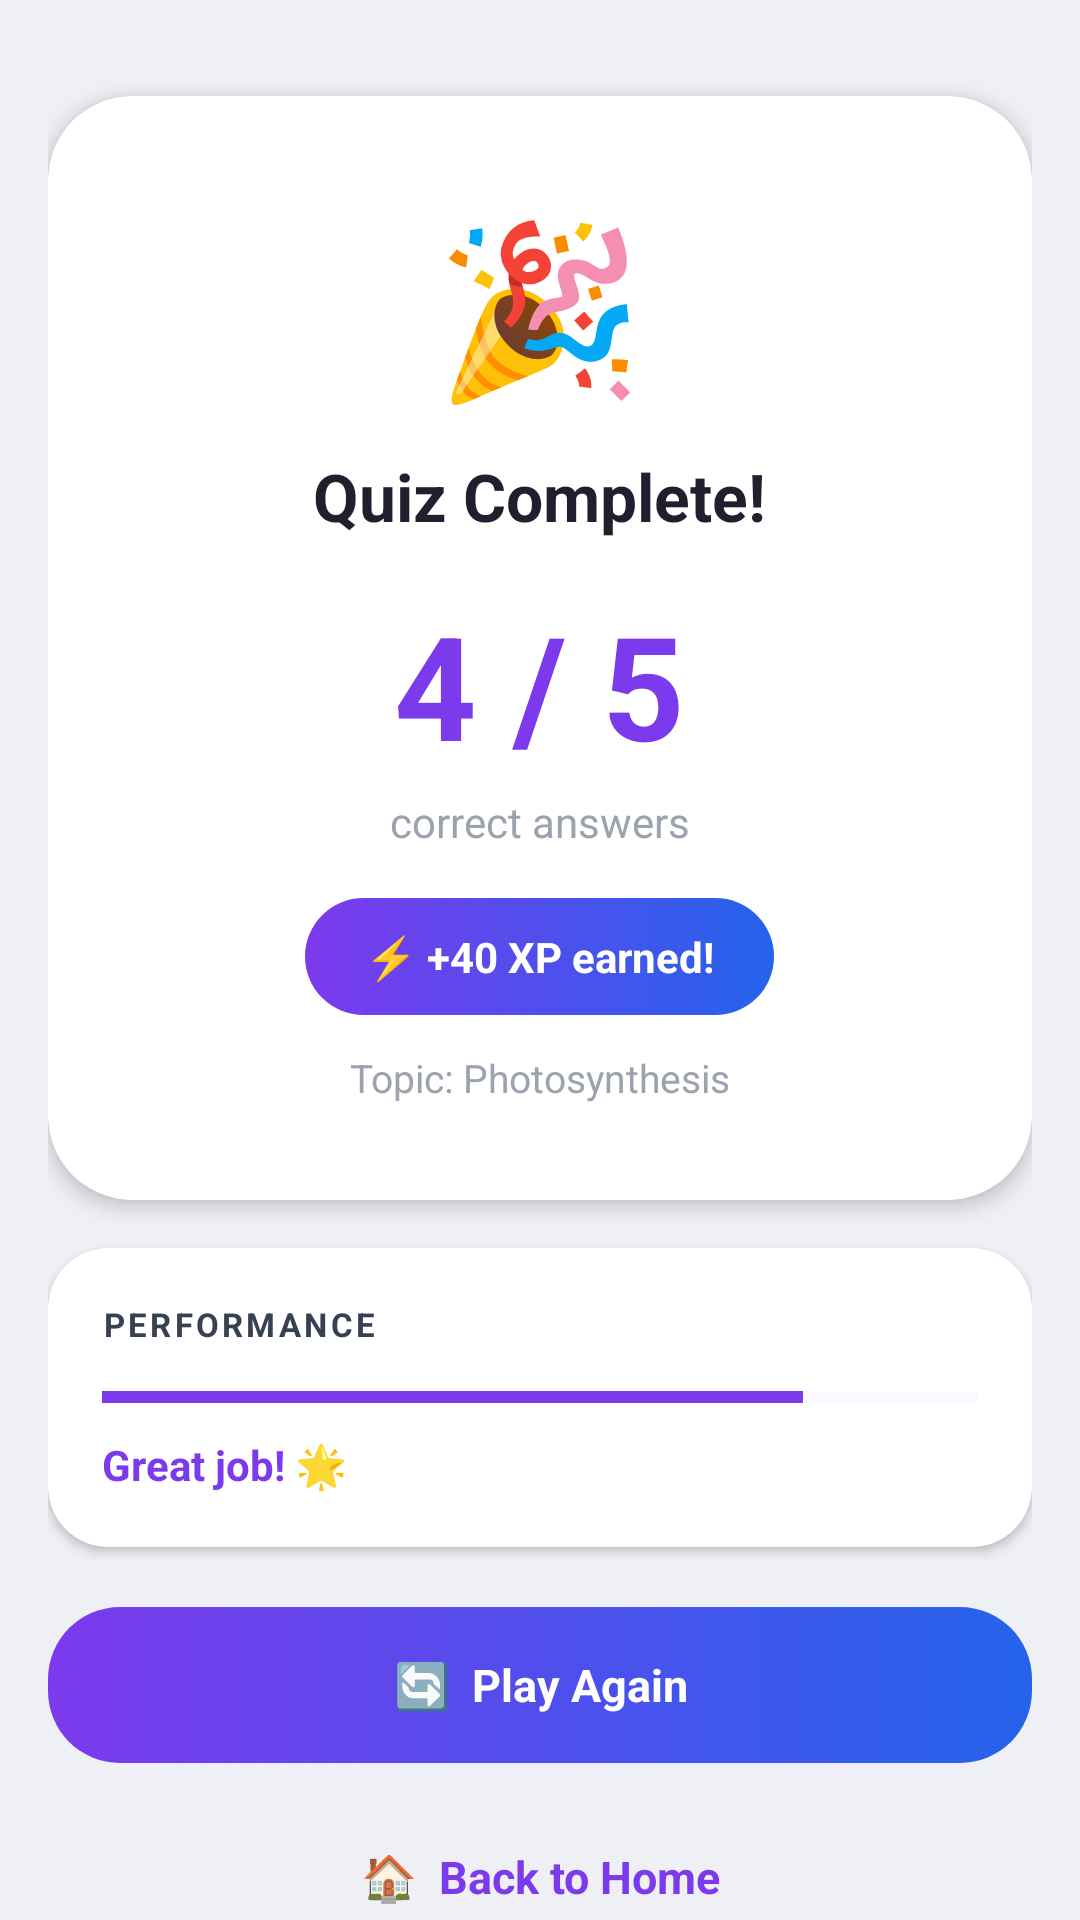

Write the Android layout XML for this screen, with the resource values it uses.
<!-- AndroidManifest.xml: application theme Theme.LearnMate -->
<!-- res/layout/fragment_quiz_result.xml -->
<?xml version="1.0" encoding="utf-8"?>
<androidx.constraintlayout.widget.ConstraintLayout
    xmlns:android="http://schemas.android.com/apk/res/android"
    xmlns:app="http://schemas.android.com/apk/res-auto"
    android:layout_width="match_parent"
    android:layout_height="match_parent"
    android:background="#EEF0F6">

    <androidx.core.widget.NestedScrollView
        android:layout_width="0dp"
        android:layout_height="0dp"
        android:scrollbars="none"
        app:layout_constraintTop_toTopOf="parent"
        app:layout_constraintBottom_toBottomOf="parent"
        app:layout_constraintStart_toStartOf="parent"
        app:layout_constraintEnd_toEndOf="parent">

        <LinearLayout
            android:layout_width="match_parent"
            android:layout_height="wrap_content"
            android:orientation="vertical"
            android:padding="16dp">

            
            <androidx.cardview.widget.CardView
                android:layout_width="match_parent"
                android:layout_height="wrap_content"
                android:layout_marginTop="16dp"
                app:cardCornerRadius="28dp"
                app:cardElevation="4dp"
                app:cardBackgroundColor="#FFFFFF">

                <LinearLayout
                    android:layout_width="match_parent"
                    android:layout_height="wrap_content"
                    android:orientation="vertical"
                    android:gravity="center"
                    android:padding="32dp">

                    
                    <TextView
                        android:id="@+id/tvScoreEmoji"
                        android:layout_width="wrap_content"
                        android:layout_height="wrap_content"
                        android:text="🎉"
                        android:textSize="56sp"/>

                    <TextView
                        android:layout_width="wrap_content"
                        android:layout_height="wrap_content"
                        android:text="Quiz Complete!"
                        android:textColor="#1F1F2E"
                        android:textSize="22sp"
                        android:textStyle="bold"
                        android:layout_marginTop="12dp"/>

                    
                    <TextView
                        android:id="@+id/tvFinalScore"
                        android:layout_width="wrap_content"
                        android:layout_height="wrap_content"
                        android:text="4 / 5"
                        android:textColor="#7C3AED"
                        android:textSize="48sp"
                        android:textStyle="bold"
                        android:layout_marginTop="16dp"/>

                    <TextView
                        android:layout_width="wrap_content"
                        android:layout_height="wrap_content"
                        android:text="correct answers"
                        android:textColor="#9CA3AF"
                        android:textSize="14sp"
                        android:layout_marginTop="4dp"/>

                    
                    <TextView
                        android:id="@+id/tvXpEarned"
                        android:layout_width="wrap_content"
                        android:layout_height="wrap_content"
                        android:text="⚡ +40 XP earned!"
                        android:textColor="#FFFFFF"
                        android:textSize="14sp"
                        android:textStyle="bold"
                        android:background="@drawable/bg_button_gradient"
                        android:paddingHorizontal="20dp"
                        android:paddingVertical="10dp"
                        android:layout_marginTop="16dp"/>

                    
                    <TextView
                        android:id="@+id/tvResultTopic"
                        android:layout_width="wrap_content"
                        android:layout_height="wrap_content"
                        android:text="Topic: Photosynthesis"
                        android:textColor="#9CA3AF"
                        android:textSize="13sp"
                        android:layout_marginTop="12dp"/>

                </LinearLayout>

            </androidx.cardview.widget.CardView>

            
            <androidx.cardview.widget.CardView
                android:layout_width="match_parent"
                android:layout_height="wrap_content"
                android:layout_marginTop="16dp"
                app:cardCornerRadius="20dp"
                app:cardElevation="2dp"
                app:cardBackgroundColor="#FFFFFF">

                <LinearLayout
                    android:layout_width="match_parent"
                    android:layout_height="wrap_content"
                    android:orientation="vertical"
                    android:padding="18dp">

                    <TextView
                        android:layout_width="wrap_content"
                        android:layout_height="wrap_content"
                        android:text="PERFORMANCE"
                        android:textColor="#374151"
                        android:textSize="11sp"
                        android:textStyle="bold"
                        android:letterSpacing="0.1"/>

                    <ProgressBar
                        android:id="@+id/scoreProgressBar"
                        style="@android:style/Widget.DeviceDefault.Light.ProgressBar.Horizontal"
                        android:layout_width="match_parent"
                        android:layout_height="10dp"
                        android:layout_marginTop="12dp"
                        android:max="100"
                        android:progress="80"
                        android:progressTint="#7C3AED"
                        android:progressBackgroundTint="#EDE9FE"/>

                    <TextView
                        android:id="@+id/tvPerformanceLabel"
                        android:layout_width="wrap_content"
                        android:layout_height="wrap_content"
                        android:text="Great job! 🌟"
                        android:textColor="#7C3AED"
                        android:textSize="14sp"
                        android:textStyle="bold"
                        android:layout_marginTop="8dp"/>

                </LinearLayout>

            </androidx.cardview.widget.CardView>

            
            <TextView
                android:id="@+id/btnPlayAgain"
                android:layout_width="match_parent"
                android:layout_height="52dp"
                android:layout_marginTop="20dp"
                android:background="@drawable/bg_button_gradient"
                android:gravity="center"
                android:text="🔄  Play Again"
                android:textColor="#FFFFFF"
                android:textSize="15sp"
                android:textStyle="bold"/>

            <TextView
                android:id="@+id/btnBackHome"
                android:layout_width="match_parent"
                android:layout_height="52dp"
                android:layout_marginTop="12dp"
                android:background="@drawable/bg_tool_card"
                android:gravity="center"
                android:text="🏠  Back to Home"
                android:textColor="#7C3AED"
                android:textSize="15sp"
                android:textStyle="bold"/>

        </LinearLayout>

    </androidx.core.widget.NestedScrollView>

</androidx.constraintlayout.widget.ConstraintLayout>
<!-- resources referenced by this layout -->
<resources>
  <!-- drawable bg_button_gradient (drawable) -->
  <shape xmlns:android="http://schemas.android.com/apk/res/android">
      <gradient
          android:startColor="#7C3AED"
          android:endColor="#2563EB"
          android:angle="0"/>
      <corners android:radius="24dp"/>
  </shape>
  <style name="Theme.LearnMate" parent="Theme.Material3.DayNight.NoActionBar">
          
          
          <item name="windowSplashScreenBackground">@color/splash_background</item>
  
          
          <item name="windowSplashScreenAnimatedIcon">@mipmap/ic_launcher</item>
  
          
          <item name="windowSplashScreenIconBackgroundColor">@android:color/transparent</item>
  
          
          <item name="postSplashScreenTheme">@style/Theme.LearnMate</item>f
      </style>
  <color name="splash_background">#8EA2D9</color>
</resources>
